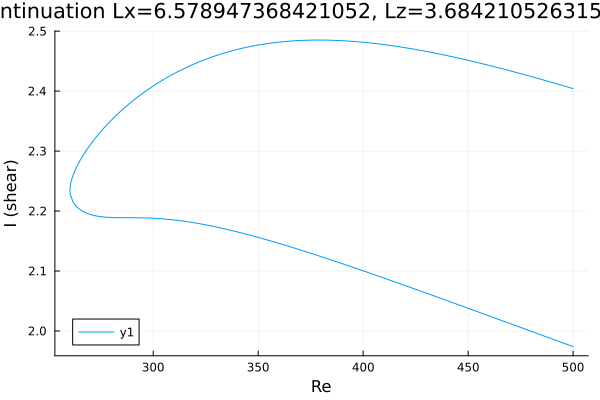

Values plotted in this chart, from the file beside it:
Re, shear
500.0, 2.404
499.7, 2.405
498.3, 2.406
496.9, 2.407
495.5, 2.409
494, 2.41
493.4, 2.411
492, 2.412
490.6, 2.414
489.1, 2.415
487.7, 2.417
486.3, 2.418
484.9, 2.42
483.5, 2.421
482.1, 2.422
480.7, 2.424
479.2, 2.425
477.8, 2.426
476.4, 2.428
475, 2.429
473.6, 2.43
472.2, 2.432
470.8, 2.433
469.3, 2.434
467.9, 2.436
466.5, 2.437
465.1, 2.438
463.7, 2.44
462.3, 2.441
460.9, 2.442
459.4, 2.443
458, 2.445
456.6, 2.446
455.2, 2.447
453.8, 2.448
452.4, 2.449
451, 2.451
449.5, 2.452
448.1, 2.453
446.7, 2.454
445.3, 2.455
443.9, 2.456
442.5, 2.457
441.1, 2.458
439.6, 2.459
438.2, 2.46
436.8, 2.462
435.4, 2.463
434, 2.464
432.6, 2.465
431.2, 2.465
429.7, 2.466
428.3, 2.467
426.9, 2.468
425.5, 2.469
424.1, 2.47
422.7, 2.471
421.3, 2.472
419.8, 2.472
418.4, 2.473
... 350 more rows
